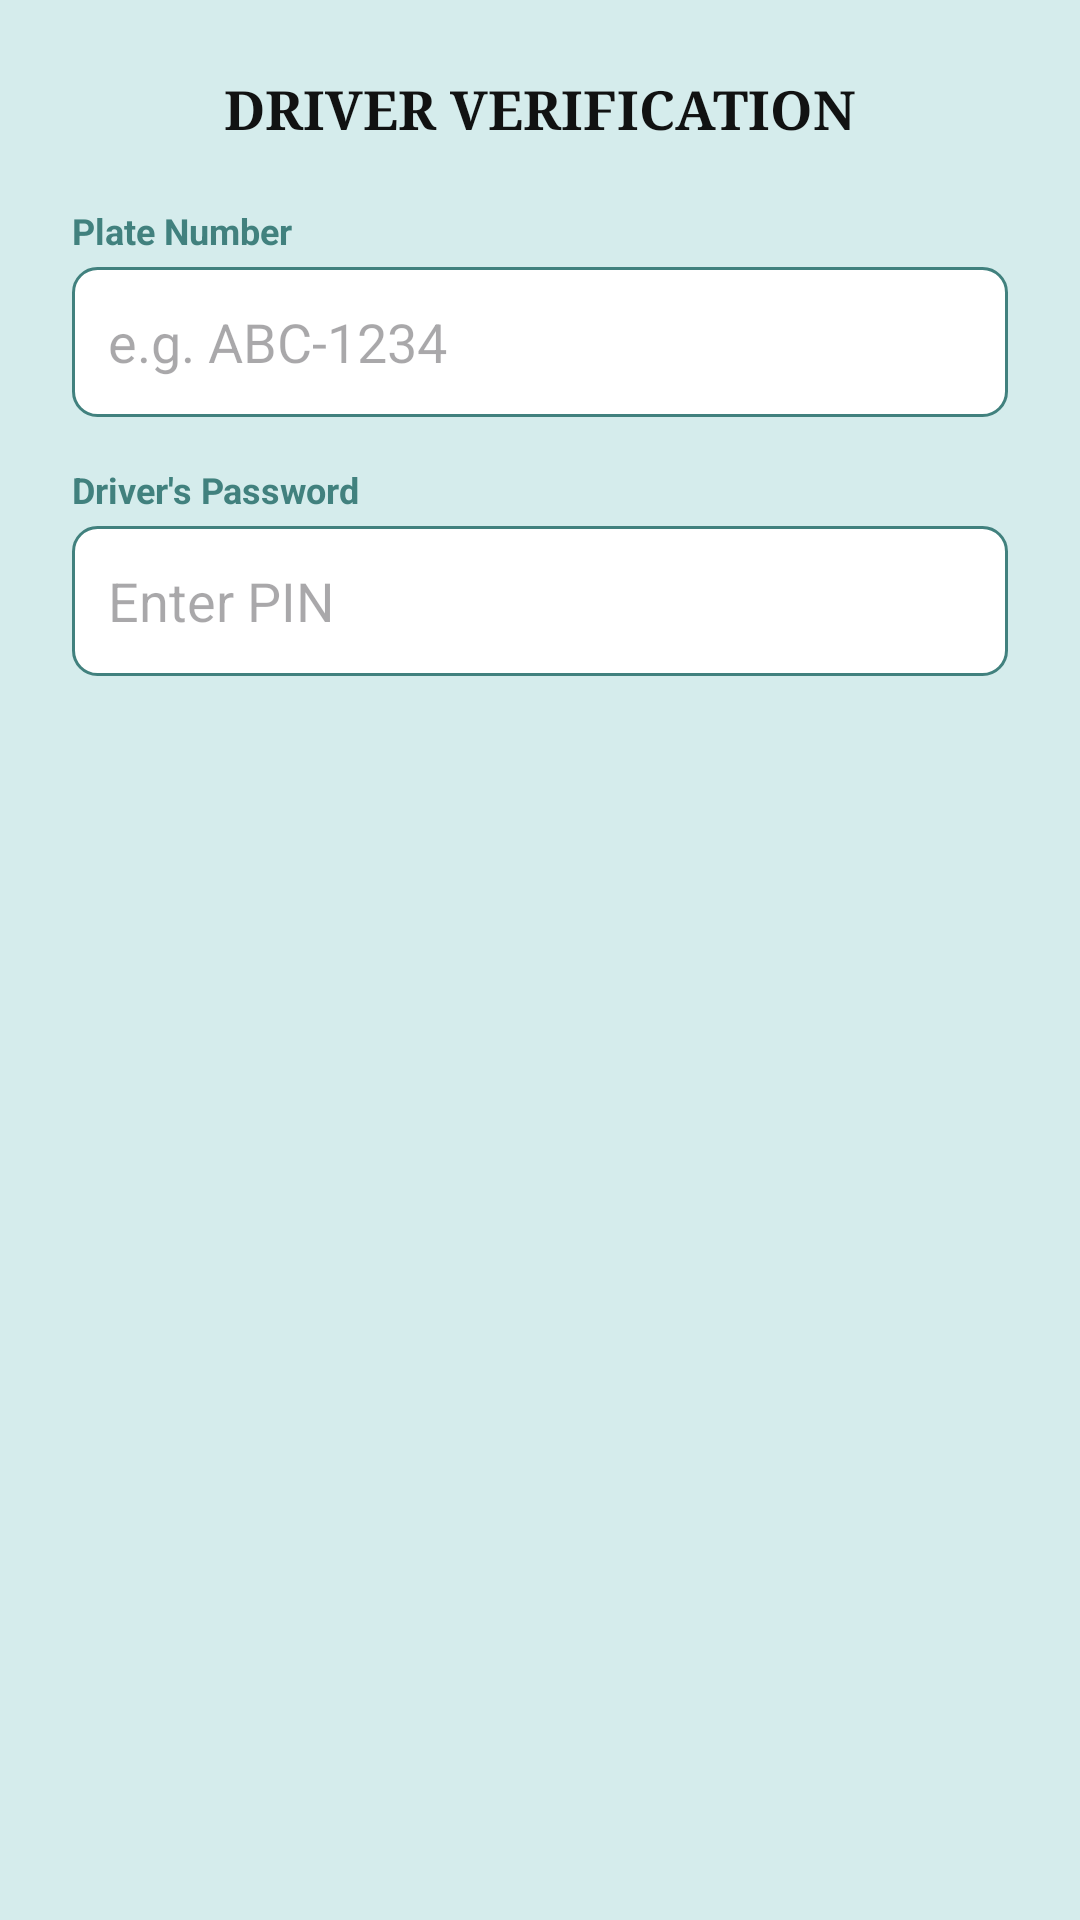

This screen was rendered from an Android layout file. Write that file and the resources it references.
<!-- AndroidManifest.xml: application theme Theme.TRIKESAFE -->
<!-- res/layout/dialog_driver_login.xml -->
<?xml version="1.0" encoding="utf-8"?>
<LinearLayout xmlns:android="http://schemas.android.com/apk/res/android"
    android:layout_width="match_parent"
    android:layout_height="wrap_content"
    android:orientation="vertical"
    android:padding="24dp"
    android:background="#D5ECEC">

    <TextView
        android:layout_width="wrap_content"
        android:layout_height="wrap_content"
        android:text="DRIVER VERIFICATION"
        android:textColor="#111212"
        android:textSize="18sp"
        android:textStyle="bold"
        android:fontFamily="serif"
        android:layout_gravity="center"
        android:layout_marginBottom="20dp"/>

    <TextView
        android:layout_width="wrap_content"
        android:layout_height="wrap_content"
        android:text="Plate Number"
        android:textColor="#41817E"
        android:textSize="12sp"
        android:textStyle="bold"
        android:layout_marginBottom="4dp"/>

    <EditText
        android:id="@+id/dialogPlate"
        android:layout_width="match_parent"
        android:layout_height="50dp"
        android:background="@drawable/dialog_input_bg"
        android:hint="e.g. ABC-1234"
        android:padding="12dp"
        android:inputType="textCapCharacters"
        android:layout_marginBottom="16dp"
        android:textColor="#111212"/>

    <TextView
        android:layout_width="wrap_content"
        android:layout_height="wrap_content"
        android:text="Driver's Password"
        android:textColor="#41817E"
        android:textSize="12sp"
        android:textStyle="bold"
        android:layout_marginBottom="4dp"/>

    <EditText
        android:id="@+id/dialogPass"
        android:layout_width="match_parent"
        android:layout_height="50dp"
        android:background="@drawable/dialog_input_bg"
        android:hint="Enter PIN"
        android:padding="12dp"
        android:inputType="numberPassword"
        android:textColor="#111212"/>

</LinearLayout>
<!-- resources referenced by this layout -->
<resources>
  <!-- drawable dialog_input_bg (drawable) -->
  <?xml version="1.0" encoding="utf-8"?>
  <shape xmlns:android="http://schemas.android.com/apk/res/android">
      <solid android:color="#FFFFFF" />
      <stroke android:width="1dp" android:color="#41817E" />
      <corners android:radius="8dp" />
  </shape>
  <style name="Theme.TRIKESAFE" parent="Base.Theme.TRIKESAFE" />
  <style name="Base.Theme.TRIKESAFE" parent="Theme.Material3.DayNight.NoActionBar">
          <item name="android:windowFullscreen" />
          
          
      </style>
</resources>
